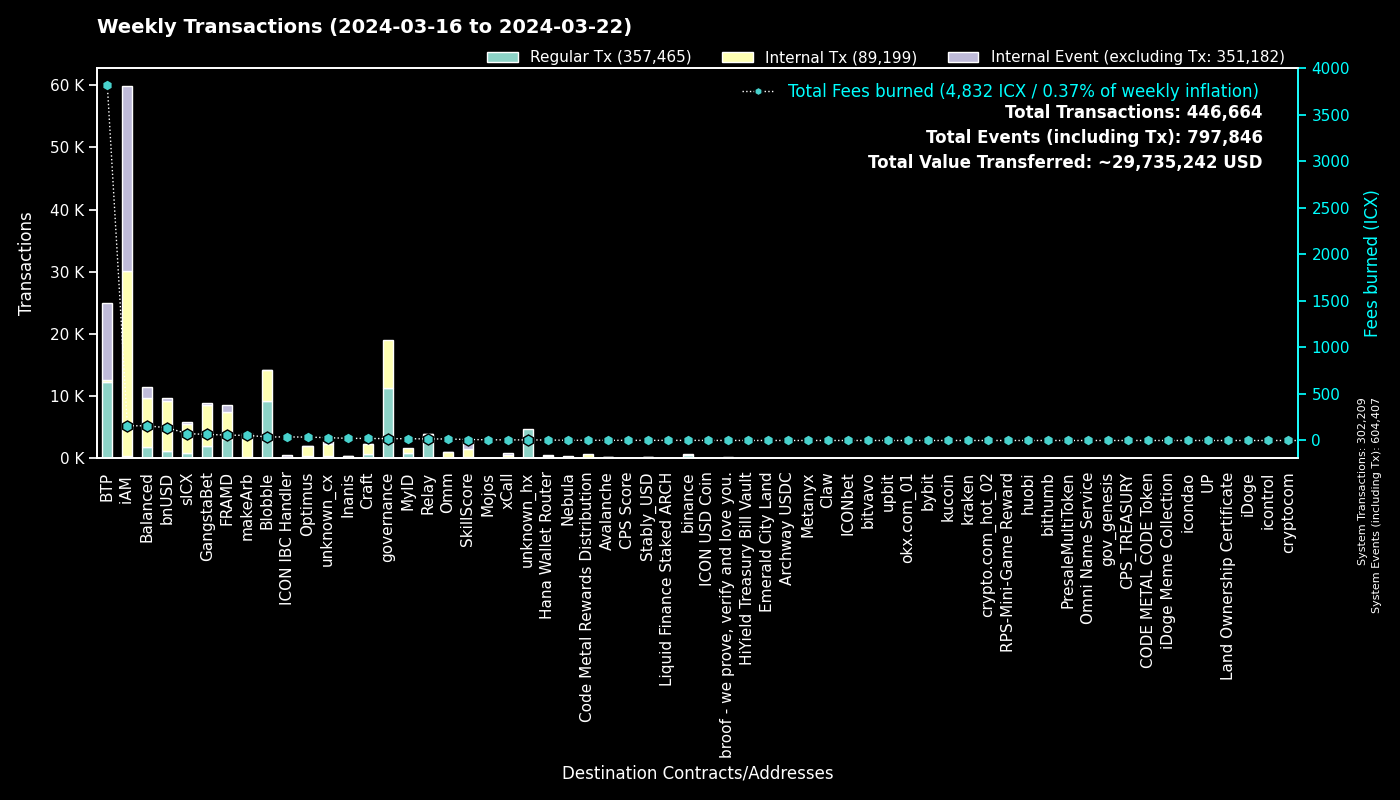

Source data for this figure (header and first rows):
to, Fees burned, Regular Tx, to_def, Internal Tx, Internal Event (excluding Tx), group
0, 0.0, 302191, System, 18, 302198, System
cxee7a00755a757e3c519a0616456030e33dc9d4…, 3812, 12286, BTP_2, 0, 12308, BTP
cx00000000000000000000000000000000000000…, 19.95, 11284, governance, 7783, 0, governance
cxf14dea1cff7ceb29a46e6d04533a08f84441e4…, 20.71, 4895, Blobble Stake Token, 5013, 3, Blobble
cxf2ca3b655a782f39227934d37ff3b77f9b1ebc…, 17.48, 4285, Blobble, 0, 0, Blobble
cxca5faa5a71d986a2e84dd7e6f5ff791d29901e…, 16.24, 3772, Relay_4, 0, 0, Relay
cx2aa9b28a657e3121b75d3d4fe65e569398645d…, 48.91, 3061, FRAMD Token, 3439, 97, FRAMD
cx88fd7df7ddff82f7cc735c871dc519838cb235…, 136.4, 1219, bnUSD, 7976, 415, bnUSD
cx2609b924e33ef00b648a409245c7ea394c4678…, 73.5, 849, sICX, 4664, 241, sICX
cx28b2ec885b50c8a93da752f2d0467a67127a70…, 19.99, 784, CROWN, 2401, 63, GangstaBet
cx66d4d90f5f113eba575bf793570135f9b10cec…, 51.15, 620, balanced_loans, 1700, 1041, Balanced
hxb568381d35d3e7a6383200e8a0d30310af20b9…, 0.6913, 553, binance_hot, 0, 0, binance
cxba62bb61baf8dd8b6a04633fe33806547785a0…, 16.64, 536, MyID_3, 535, 0, MyID
cx5a0af85407c69945eb318d4ac18e9e84218416…, 23.99, 402, GangWar Simulation, 1243, 303, GangstaBet
cx32743b6f4588f5c1b025c5bb732ac623493654…, 1.559, 398, Craft, 394, 0, Craft
cx14002628a4599380f391f708843044bc93dce2…, 158.3, 322, iAM Div, 29729, 29750, iAM
cx694e8c9f1a05c8c3719f30d46b97697960e428…, 2.681, 284, MyID_2, 284, 0, MyID
cxb6be11a27f21ad82c7475aa215e3635fafd7f1…, 2.944, 247, gangstabet_game, 1156, 0, GangstaBet
cxe65f3286902be43e00a5013cb1dc300ec8e51f…, 54.87, 238, makeArb, 3772, 46, makeArb
cxa0af3165c08318e988cb30993b3048335b94af…, 8.266, 232, balanced_dex, 619, 81, Balanced
cx622bbab73698f37dbef53955fd3decffeb0b0c…, 38.18, 209, ICON IBC Handler, 62, 311, ICON IBC Handler
cx384018e03aa8b739472c7a0645b70df97550e2…, 5.431, 205, GangstaBet, 202, 0, GangstaBet
cx21e94c08c03daee80c25d8ee3ea22a20786ec2…, 36.68, 199, balanced_router, 2329, 254, Balanced
cx69bcdf1753472c1444188ec3f5188657e30c83…, 0.5907, 184, broof - we prove, verify and love you., 0, 0, broof - we prove, verify and love you.
cxf61cd5a45dc9f91c15aa65831a30a90d59a096…, 23.58, 181, balanced_baln, 1009, 109, Balanced
cxd82fb5d3effecd8c9071a4bba3856ad7222c4b…, 7.934, 141, Balanced Savings, 405, 7, Balanced
cx2dc662031f3d62bcdba4f63e9bf827767c8475…, 10.65, 134, SkillScore, 1334, 1351, SkillScore
cx10d59e8103ab44635190bd4139dbfd682fa2d0…, 6.568, 124, balanced_rewards, 236, 172, Balanced
cxd17316e24ee40f2ef8ed6f3a497311db1b3520…, 2.08, 123, GangstaVerse LootBox, 595, 0, GangstaBet
cxaa99a164586883eed0322d62a31946dfa9491f…, 21.31, 115, optimus_rewards, 358, 14, Optimus
cxe971c0a92c58db502e4a224efc6ba311eb1c17…, 22.6, 112, Inanis Treasury, 218, 28, Inanis
cx57d7acf8b5114b787ecdd99ca460c2272e4d91…, 1.861, 104, NebulaPlanetToken, 137, 0, Nebula
cx7ecb16e4c143b95e01d05933c17cb986cfe618…, 13.93, 103, CraftRewards, 725, 16, Craft
cx203d9cd2a669be67177e997b8948ce2c35caff…, 16.02, 94, balanced_dividends, 1062, 19, Balanced
hxa390d24fdcba68515b492ffc553192802706a1…, 0.1125, 90, bitvavo_hot, 0, 0, bitvavo
cx334db6519871cb2bfd154cec0905ced4ea142d…, 0.3018, 88, unknown_cx, 0, 0, unknown_cx
hx85532472e789802a943bd34a8aeb86668bc232…, 0.11, 88, okx.com_01, 0, 0, okx.com_01
cx5df6645bf9e49756470808a61fd5130940c1e0…, 24.47, 83, unknown_cx, 1708, 183, unknown_cx
hx6b91c8dea3114de74ecfa85908b875778c2b59…, 0.1025, 82, bybit, 0, 0, bybit
cx8683d50b9f53275081e13b64fba9d6a56b7c57…, 1.177, 79, gangstabet_trade, 58, 0, GangstaBet
cxa07f426062a1384bdd762afa6a87d123fbc81c…, 6.651, 78, xCall, 452, 389, xCall
cx12a58f7ab2cf2b08b426c490a91a9cb03ea051…, 2.434, 76, unknown_cx, 0, 325, unknown_cx
hxbb984f278abd66ae2155edbd91f8c87ce98411…, 0.09, 72, kucoin, 0, 0, kucoin
hx3b7ec435da0ce79d6f61091dea59c6b7e985ed…, 0.08875, 71, unknown_hx, 0, 0, unknown_hx
cx28497aef34ec44ad2be9249daddfbe34b54f30…, 0.9177, 67, Balanced Bribe, 67, 0, Balanced
cx2e6d0fc0eca04965d06038c8406093337f085f…, 5.949, 67, Craft, 470, 22, Craft
cx7b1843b7ef5368a080ccf59c0a9d1bdec474f9…, 3.141, 66, optimus_dividends, 554, 0, Optimus
hx68646780e14ee9097085f7280ab137c3633b4b…, 0.075, 60, kraken_hot, 0, 0, kraken
cx6139a27c15f1653471ffba0b4b88dc15de7e32…, 9.479, 60, gangstabet_token, 818, 44, GangstaBet
cx43e2eec79eb76293c298f2b17aec06097be606…, 2.497, 56, balanced_staking, 170, 30, Balanced
hx133323c2e990994816b548a9e7eb080a5eac80…, 0.06625, 53, unknown_hx, 0, 0, unknown_hx
hx05a1d1c125186389be9fd5d31d6ad6c5ef4188…, 0.06125, 49, unknown_hx, 0, 0, unknown_hx
hx294c5d0699615fc8d92abfe464a2601612d11b…, 0.05875, 47, crypto.com_hot_02, 0, 0, crypto.com_hot_02
hxd9fb974459fe46eb9d5a7c438f17ae6e75c0f2…, 0.05375, 43, huobi, 0, 0, huobi
hx0e7ce4398a56e5bc7ad49e787556786f00c8ed…, 0.05125, 41, unknown_hx, 0, 0, unknown_hx
cx66a031cc3bd305c76371fb586e93801b948254…, 2.108, 38, Avalanche, 190, 3, Avalanche
cx85954d0dae92b63bf5cba03a59ca4ffe687bad…, 0.2279, 38, NebulaMultiToken, 40, 0, Nebula
hx2f1377f549e31534bcc7d02a1ba23c1a5d289f…, 0.04625, 37, unknown_hx, 0, 0, unknown_hx
cx30f18d26f45d990112a4cd4825c0b79af73aac…, 8.899, 36, Yetis, 943, 987, FRAMD
cx1a29259a59f463a67bb2ef84398b30ca56b583…, 8.011, 35, omm_token, 533, 12, Omm
... 1,444 more rows
